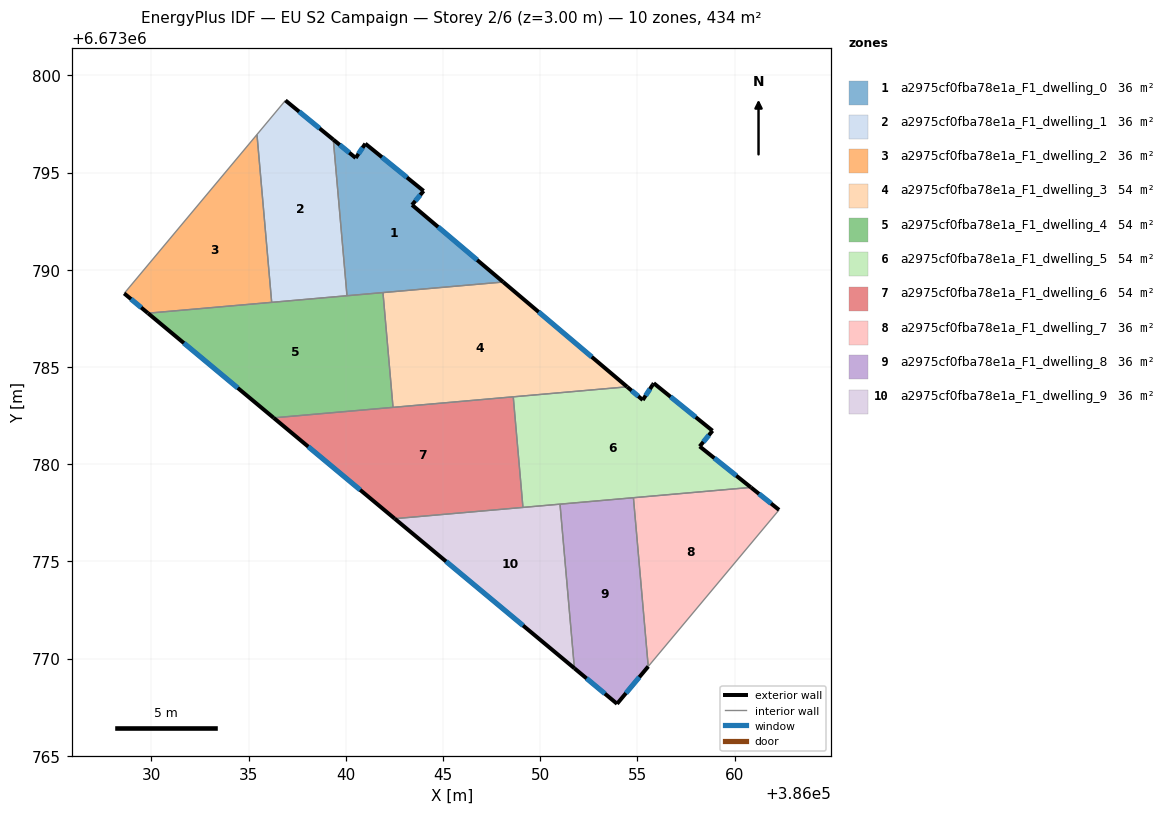
=== STOREY PLAN SPEC (per zone: floor XY polygon, exterior-wall plan segments, windows/doors) ===
zone 1: a2975cf0fba78e1a_F1_dwelling_0  (36.2 m²)
  floor: (386044.00, 6673794.06) (386043.41, 6673793.34) (386048.10, 6673789.38) (386040.06, 6673788.67) (386039.36, 6673796.70) (386040.51, 6673795.76) (386041.01, 6673796.49)
  exterior wall: (386040.51, 6673795.76) – (386039.36, 6673796.70)  [1.5 m]
    window: (386040.18, 6673796.03) – (386039.69, 6673796.43)  [0.8 m²]
  exterior wall: (386041.01, 6673796.49) – (386040.51, 6673795.76)  [0.9 m]
    window: (386040.86, 6673796.28) – (386040.65, 6673795.97)  [0.5 m²]
  exterior wall: (386044.00, 6673794.06) – (386041.01, 6673796.49)  [3.9 m]
    window: (386043.15, 6673794.75) – (386041.86, 6673795.80)  [2.1 m²]
  exterior wall: (386043.41, 6673793.34) – (386044.00, 6673794.06)  [0.9 m]
    window: (386043.58, 6673793.55) – (386043.83, 6673793.85)  [0.5 m²]
  exterior wall: (386048.10, 6673789.38) – (386043.41, 6673793.34)  [6.1 m]
    window: (386046.76, 6673790.51) – (386044.75, 6673792.21)  [3.4 m²]
  interior walls: 3
zone 2: a2975cf0fba78e1a_F1_dwelling_1  (36.2 m²)
  floor: (386039.36, 6673796.70) (386040.06, 6673788.67) (386036.19, 6673788.33) (386035.43, 6673796.96) (386036.90, 6673798.72)
  exterior wall: (386039.36, 6673796.70) – (386036.90, 6673798.72)  [3.2 m]
    window: (386038.65, 6673797.28) – (386037.60, 6673798.14)  [1.8 m²]
  interior walls: 4
zone 3: a2975cf0fba78e1a_F1_dwelling_2  (36.2 m²)
  floor: (386035.43, 6673796.96) (386036.19, 6673788.33) (386029.83, 6673787.77) (386028.60, 6673788.79)
  exterior wall: (386028.60, 6673788.79) – (386029.83, 6673787.77)  [1.6 m]
    window: (386028.95, 6673788.50) – (386029.48, 6673788.06)  [0.9 m²]
  interior walls: 3
zone 4: a2975cf0fba78e1a_F1_dwelling_3  (54.2 m²)
  floor: (386054.47, 6673783.98) (386042.43, 6673782.93) (386041.91, 6673788.83) (386048.10, 6673789.38)
  exterior wall: (386054.47, 6673783.98) – (386048.10, 6673789.38)  [8.3 m]
    window: (386052.65, 6673785.52) – (386049.92, 6673787.83)  [4.6 m²]
  interior walls: 4
zone 5: a2975cf0fba78e1a_F1_dwelling_4  (54.2 m²)
  floor: (386041.91, 6673788.83) (386042.43, 6673782.93) (386036.29, 6673782.39) (386029.83, 6673787.77)
  exterior wall: (386029.83, 6673787.77) – (386036.29, 6673782.39)  [8.4 m]
    window: (386031.67, 6673786.23) – (386034.44, 6673783.93)  [4.6 m²]
  interior walls: 5
zone 6: a2975cf0fba78e1a_F1_dwelling_5  (54.2 m²)
  floor: (386058.87, 6673781.72) (386058.21, 6673780.92) (386060.84, 6673778.81) (386049.11, 6673777.78) (386048.61, 6673783.47) (386054.47, 6673783.98) (386055.28, 6673783.30) (386055.80, 6673784.10) (386055.84, 6673784.17)
  exterior wall: (386060.84, 6673778.81) – (386058.21, 6673780.92)  [3.4 m]
    window: (386060.09, 6673779.41) – (386058.96, 6673780.32)  [1.9 m²]
  exterior wall: (386055.28, 6673783.30) – (386054.47, 6673783.98)  [1.1 m]
    window: (386055.05, 6673783.50) – (386054.70, 6673783.79)  [0.6 m²]
  exterior wall: (386055.80, 6673784.10) – (386055.28, 6673783.30)  [0.9 m]
    window: (386055.65, 6673783.87) – (386055.43, 6673783.53)  [0.5 m²]
  exterior wall: (386055.84, 6673784.17) – (386055.80, 6673784.10)  [0.1 m]
  exterior wall: (386058.87, 6673781.72) – (386055.84, 6673784.17)  [3.9 m]
    window: (386058.00, 6673782.42) – (386056.71, 6673783.47)  [2.1 m²]
  exterior wall: (386058.21, 6673780.92) – (386058.87, 6673781.72)  [1.0 m]
    window: (386058.39, 6673781.15) – (386058.68, 6673781.49)  [0.6 m²]
  interior walls: 5
zone 7: a2975cf0fba78e1a_F1_dwelling_6  (54.2 m²)
  floor: (386048.61, 6673783.47) (386049.11, 6673777.78) (386042.52, 6673777.20) (386036.29, 6673782.39)
  exterior wall: (386036.29, 6673782.39) – (386042.52, 6673777.20)  [8.1 m]
    window: (386038.07, 6673780.91) – (386040.74, 6673778.68)  [4.5 m²]
  interior walls: 4
zone 8: a2975cf0fba78e1a_F1_dwelling_7  (36.2 m²)
  floor: (386062.29, 6673777.65) (386055.56, 6673769.60) (386054.80, 6673778.28) (386060.84, 6673778.81)
  exterior wall: (386062.29, 6673777.65) – (386060.84, 6673778.81)  [1.9 m]
    window: (386061.88, 6673777.98) – (386061.26, 6673778.48)  [1.0 m²]
  interior walls: 3
zone 9: a2975cf0fba78e1a_F1_dwelling_8  (36.2 m²)
  floor: (386054.80, 6673778.28) (386055.56, 6673769.60) (386053.96, 6673767.68) (386051.76, 6673769.50) (386051.02, 6673777.95)
  exterior wall: (386053.96, 6673767.68) – (386055.56, 6673769.60)  [2.5 m]
    window: (386054.41, 6673768.23) – (386055.10, 6673769.05)  [1.4 m²]
  exterior wall: (386051.76, 6673769.50) – (386053.96, 6673767.68)  [2.9 m]
    window: (386052.39, 6673768.98) – (386053.33, 6673768.20)  [1.6 m²]
  interior walls: 3
zone 10: a2975cf0fba78e1a_F1_dwelling_9  (36.2 m²)
  floor: (386051.02, 6673777.95) (386051.76, 6673769.50) (386042.52, 6673777.20)
  exterior wall: (386042.52, 6673777.20) – (386051.76, 6673769.50)  [12.0 m]
    window: (386045.16, 6673775.00) – (386049.12, 6673771.70)  [6.6 m²]
  interior walls: 3

=== DERIVED (storey summary) ===
Building: EU S2 Campaign
Storey: 2 of 6  (floor level z = 3.00 m)
Storey gross floor area: 433.9 m²
Zones on this storey: 10
  - a2975cf0fba78e1a_F1_dwelling_0: floor 36.2 m²; exterior wall 13.3 m (39.9 m²); 5 window(s) 7.3 m²; WWR 18.4%
  - a2975cf0fba78e1a_F1_dwelling_1: floor 36.2 m²; exterior wall 3.2 m (9.5 m²); 1 window(s) 1.8 m²; WWR 18.4%
  - a2975cf0fba78e1a_F1_dwelling_2: floor 36.2 m²; exterior wall 1.6 m (4.8 m²); 1 window(s) 0.9 m²; WWR 18.4%
  - a2975cf0fba78e1a_F1_dwelling_3: floor 54.2 m²; exterior wall 8.3 m (25.0 m²); 1 window(s) 4.6 m²; WWR 18.4%
  - a2975cf0fba78e1a_F1_dwelling_4: floor 54.2 m²; exterior wall 8.4 m (25.2 m²); 1 window(s) 4.6 m²; WWR 18.4%
  - a2975cf0fba78e1a_F1_dwelling_5: floor 54.2 m²; exterior wall 10.4 m (31.2 m²); 5 window(s) 5.7 m²; WWR 18.2%
  - a2975cf0fba78e1a_F1_dwelling_6: floor 54.2 m²; exterior wall 8.1 m (24.3 m²); 1 window(s) 4.5 m²; WWR 18.4%
  - a2975cf0fba78e1a_F1_dwelling_7: floor 36.2 m²; exterior wall 1.9 m (5.6 m²); 1 window(s) 1.0 m²; WWR 18.4%
  - a2975cf0fba78e1a_F1_dwelling_8: floor 36.2 m²; exterior wall 5.4 m (16.1 m²); 2 window(s) 3.0 m²; WWR 18.4%
  - a2975cf0fba78e1a_F1_dwelling_9: floor 36.2 m²; exterior wall 12.0 m (36.1 m²); 1 window(s) 6.6 m²; WWR 18.4%
Zone adjacency (shared interzone walls):
  - a2975cf0fba78e1a_F1_dwelling_0 ↔ a2975cf0fba78e1a_F1_dwelling_1
  - a2975cf0fba78e1a_F1_dwelling_0 ↔ a2975cf0fba78e1a_F1_dwelling_3
  - a2975cf0fba78e1a_F1_dwelling_0 ↔ a2975cf0fba78e1a_F1_dwelling_4
  - a2975cf0fba78e1a_F1_dwelling_1 ↔ a2975cf0fba78e1a_F1_dwelling_2
  - a2975cf0fba78e1a_F1_dwelling_1 ↔ a2975cf0fba78e1a_F1_dwelling_4
  - a2975cf0fba78e1a_F1_dwelling_2 ↔ a2975cf0fba78e1a_F1_dwelling_4
  - a2975cf0fba78e1a_F1_dwelling_3 ↔ a2975cf0fba78e1a_F1_dwelling_4
  - a2975cf0fba78e1a_F1_dwelling_3 ↔ a2975cf0fba78e1a_F1_dwelling_5
  - a2975cf0fba78e1a_F1_dwelling_3 ↔ a2975cf0fba78e1a_F1_dwelling_6
  - a2975cf0fba78e1a_F1_dwelling_4 ↔ a2975cf0fba78e1a_F1_dwelling_6
  - a2975cf0fba78e1a_F1_dwelling_5 ↔ a2975cf0fba78e1a_F1_dwelling_6
  - a2975cf0fba78e1a_F1_dwelling_5 ↔ a2975cf0fba78e1a_F1_dwelling_7
  - a2975cf0fba78e1a_F1_dwelling_5 ↔ a2975cf0fba78e1a_F1_dwelling_8
  - a2975cf0fba78e1a_F1_dwelling_5 ↔ a2975cf0fba78e1a_F1_dwelling_9
  - a2975cf0fba78e1a_F1_dwelling_6 ↔ a2975cf0fba78e1a_F1_dwelling_9
  - a2975cf0fba78e1a_F1_dwelling_7 ↔ a2975cf0fba78e1a_F1_dwelling_8
  - a2975cf0fba78e1a_F1_dwelling_8 ↔ a2975cf0fba78e1a_F1_dwelling_9